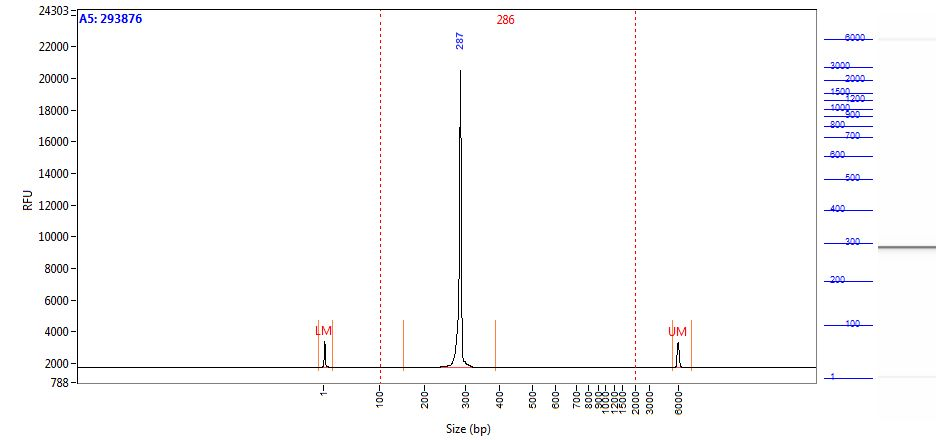

The data file committed next to this chart (first rows):
Size (bp), Intensity
0.58, 1646
1.00, 1414
2.00, 970.5
2.42, 543.9
2.84, 264.4
3.26, 128.1
3.68, 75.95
4.10, 60.14
4.52, 57.44
4.94, 58.42
5.36, 59.39
5.79, 58.85
6.21, 55.98
6.63, 53.41
7.05, 50.83
7.47, 44.79
7.89, 39.16
8.31, 34.02
8.73, 28.91
9.15, 24.17
9.57, 20.48
9.99, 17.68
10.41, 15.45
10.83, 14.23
11.25, 14.01
11.67, 13.36
12.09, 11.43
12.52, 9.24
12.94, 7.95
13.36, 7.31
13.78, 6.68
14.20, 6.20
14.62, 6.06
15.04, 5.90
15.46, 5.60
15.88, 5.65
16.30, 6.22
16.72, 7.08
17.14, 8.11
17.56, 9.01
17.98, 9.18
18.40, 8.62
18.82, 8.29
19.24, 7.96
19.67, 7.38
20.09, 6.65
20.51, 6.10
20.93, 6.38
21.35, 7.41
21.77, 8.33
22.19, 8.44
22.61, 7.97
23.03, 7.68
23.45, 7.96
23.87, 8.55
24.29, 9.18
24.71, 9.96
25.13, 10.68
25.55, 10.56
25.97, 9.70
... 1,938 more rows
